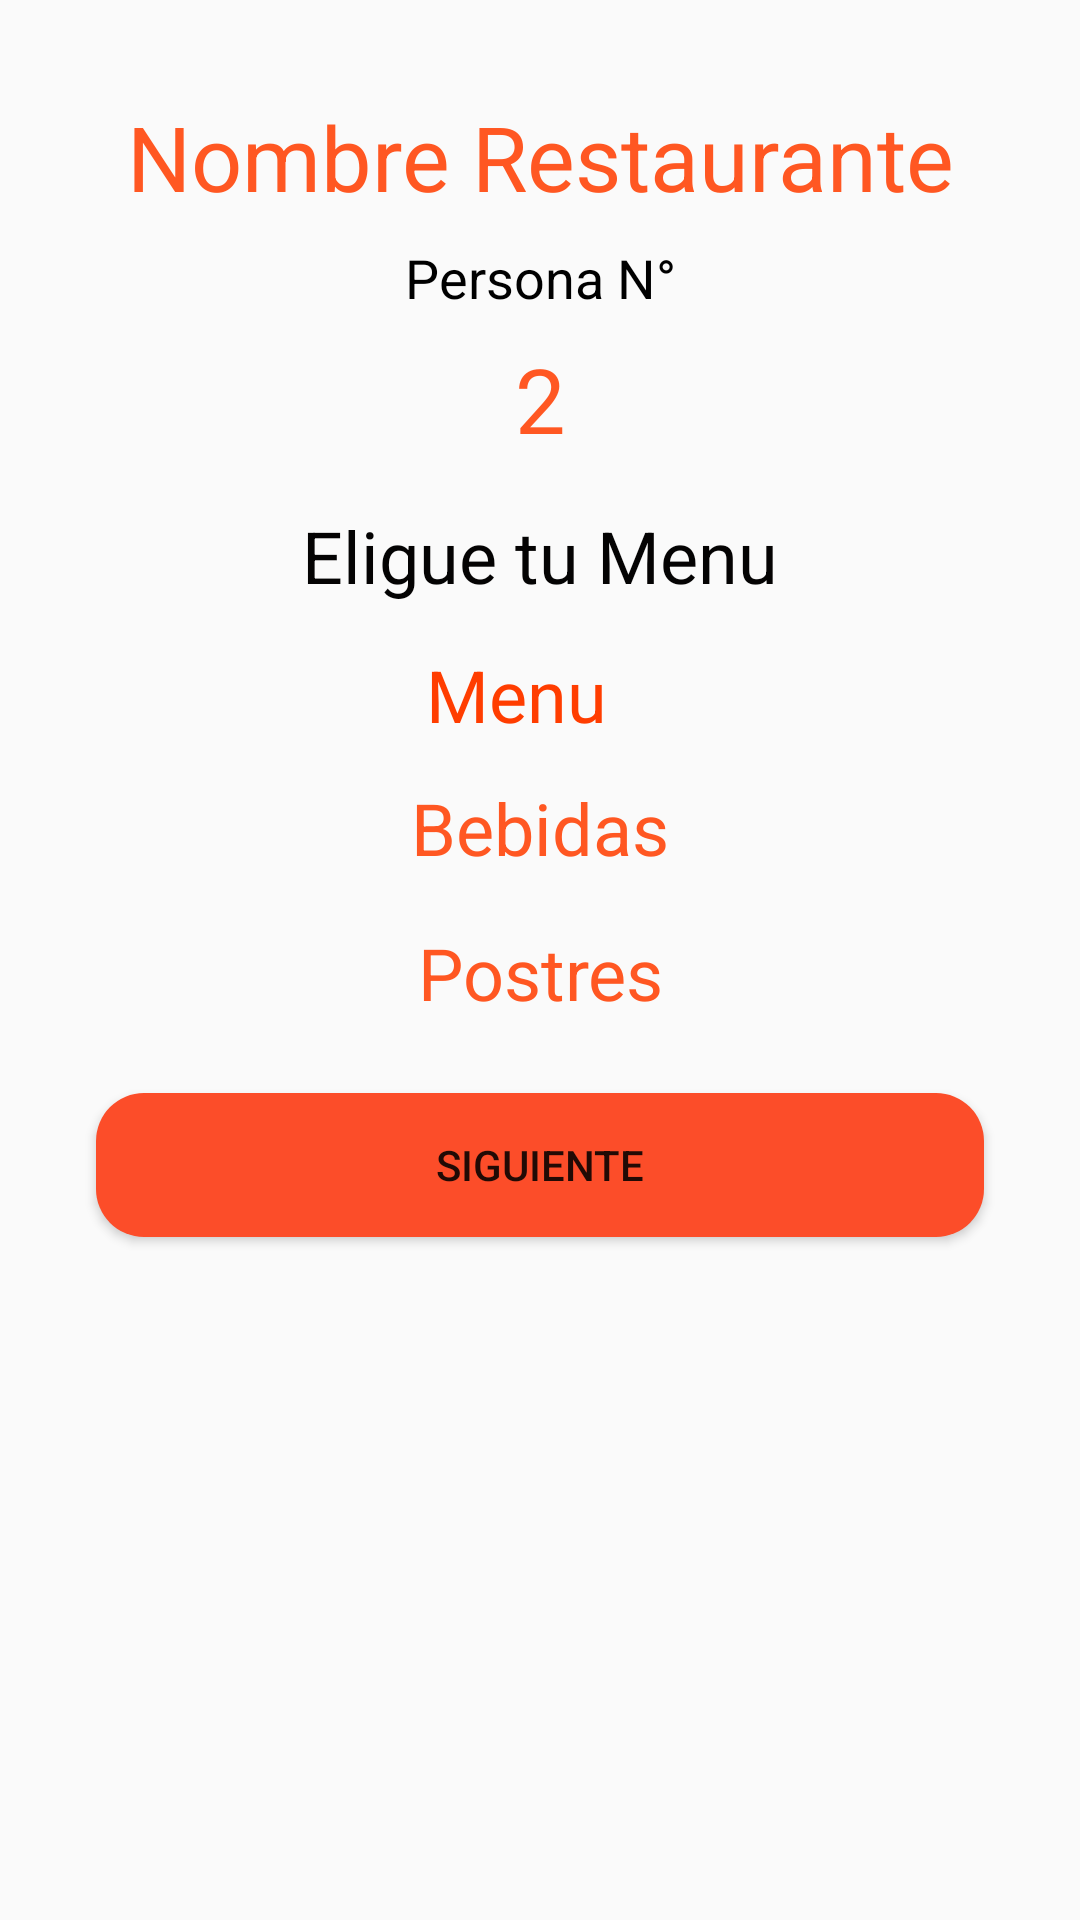

Android layout source for this screen:
<!-- AndroidManifest.xml: application theme Theme.AppCompat.Light.DarkActionBar -->
<!-- res/layout/activity_menu.xml -->
<?xml version="1.0" encoding="utf-8"?>
<androidx.constraintlayout.widget.ConstraintLayout xmlns:android="http://schemas.android.com/apk/res/android"
    xmlns:app="http://schemas.android.com/apk/res-auto"
    xmlns:tools="http://schemas.android.com/tools"
    android:id="@+id/constraintLayout"
    android:layout_width="match_parent"
    android:layout_height="match_parent"
    tools:context=".Menu">

    <ScrollView
        android:id="@+id/scroll"
        android:layout_width="match_parent"
        android:layout_height="match_parent">

        <LinearLayout
            android:layout_width="match_parent"
            android:layout_height="wrap_content"
            android:orientation="vertical">

            <TextView
                android:id="@+id/nRestaurantes"
                android:layout_width="match_parent"
                android:layout_height="wrap_content"
                android:layout_marginLeft="32dp"
                android:layout_marginTop="32dp"
                android:layout_marginRight="32dp"
                android:text="Nombre Restaurante"
                android:textAlignment="center"
                android:textColor="#FF5722"
                android:textSize="30sp" />

           
            <TextView
                android:id="@+id/textView14"
                android:layout_width="match_parent"
                android:layout_height="wrap_content"
                android:layout_marginStart="32dp"
                android:layout_marginTop="8dp"
                android:layout_marginEnd="32dp"
                android:text="Persona N°"
                android:textAlignment="center"
                android:textColor="#000000"
                android:textSize="18sp" />

            <TextView
                android:id="@+id/SelPerson"
                android:layout_width="match_parent"
                android:layout_height="wrap_content"
                android:layout_marginStart="32dp"
                android:layout_marginTop="8dp"
                android:layout_marginEnd="32dp"
                android:text="2"
                android:textAlignment="center"
                android:textColor="#FF5722"
                android:textSize="30sp" />

            <TextView
                android:id="@+id/textView16"
                android:layout_width="match_parent"
                android:layout_height="wrap_content"
                android:layout_marginStart="32dp"
                android:layout_marginTop="16dp"
                android:layout_marginEnd="32dp"
                android:text="Eligue tu Menu"
                android:textAlignment="center"
                android:textColor="#040303"
                android:textSize="24sp" />

            <TextView
                android:id="@+id/textView13"
                android:layout_width="match_parent"
                android:layout_height="wrap_content"
                android:layout_marginStart="16dp"
                android:layout_marginTop="14dp"
                android:layout_marginEnd="32dp"
                android:text="Menu"
                android:textAlignment="center"
                android:textColor="#FF3D00"
                android:textSize="24sp" />

            <androidx.recyclerview.widget.RecyclerView
                android:id="@+id/MenuRecyclerView"
                android:layout_width="match_parent"
                android:layout_height="wrap_content"
                android:layout_marginStart="16dp"
                android:layout_marginTop="4dp"
                android:layout_marginEnd="16dp">

            </androidx.recyclerview.widget.RecyclerView>

            <TextView
                android:id="@+id/textView15"
                android:layout_width="match_parent"
                android:layout_height="wrap_content"
                android:layout_marginLeft="16dp"
                android:layout_marginTop="8dp"
                android:layout_marginRight="16dp"
                android:text="Bebidas"
                android:textAlignment="center"
                android:textColor="#FF5722"
                android:textSize="24sp" />

            <androidx.recyclerview.widget.RecyclerView
                android:id="@+id/BebidasRecyclerView"
                android:layout_width="match_parent"
                android:layout_height="match_parent"
                android:layout_marginLeft="16dp"
                android:layout_marginTop="8dp"
                android:layout_marginRight="16dp" />

            <TextView
                android:id="@+id/textView18"
                android:layout_width="match_parent"
                android:layout_height="wrap_content"
                android:layout_marginLeft="16dp"
                android:layout_marginTop="8dp"
                android:layout_marginRight="16dp"
                android:text="Postres"
                android:textAlignment="center"
                android:textColor="#FF5722"
                android:textIsSelectable="false"
                android:textSize="24sp" />

            <androidx.recyclerview.widget.RecyclerView
                android:id="@+id/PostresRecyclerView"
                android:layout_width="match_parent"
                android:layout_height="match_parent"
                android:layout_marginLeft="16dp"
                android:layout_marginTop="8dp"
                android:layout_marginRight="16dp" />

            <Button
                android:id="@+id/btnPrePago"
                android:layout_width="match_parent"
                android:layout_height="wrap_content"
                android:layout_marginLeft="32dp"
                android:layout_marginTop="16dp"
                android:layout_marginRight="32dp"
                android:layout_marginBottom="16dp"
                android:text="Siguiente"
                android:background="@drawable/button_rounded"/>

        </LinearLayout>
    </ScrollView>

</androidx.constraintlayout.widget.ConstraintLayout>
<!-- resources referenced by this layout -->
<resources>
  <!-- drawable button_rounded (drawable) -->
  <?xml version="1.0" encoding="utf-8"?>
  <shape xmlns:android="http://schemas.android.com/apk/res/android">
   <corners android:radius="16dp"/>
      <solid android:color="@color/colorPrimary"/>
  </shape>
  <color name="colorPrimary">#FC4D29</color>
</resources>
